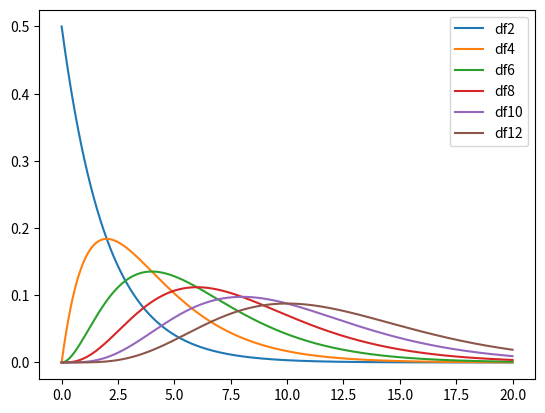

This chart was generated by the following Python code:
import numpy as np
import matplotlib.pyplot as plt
from scipy.stats import chi2
X = np.arange(0, 20, 0.001)
plt.plot(X, chi2.pdf(X,df=2), label="df2")
plt.plot(X, chi2.pdf(X,df=4), label="df4")
plt.plot(X, chi2.pdf(X,df=6), label="df6")
plt.plot(X, chi2.pdf(X,df=8), label="df8")
plt.plot(X, chi2.pdf(X,df=10), label="df10")
plt.plot(X, chi2.pdf(X,df=12), label="df12")
plt.legend()
